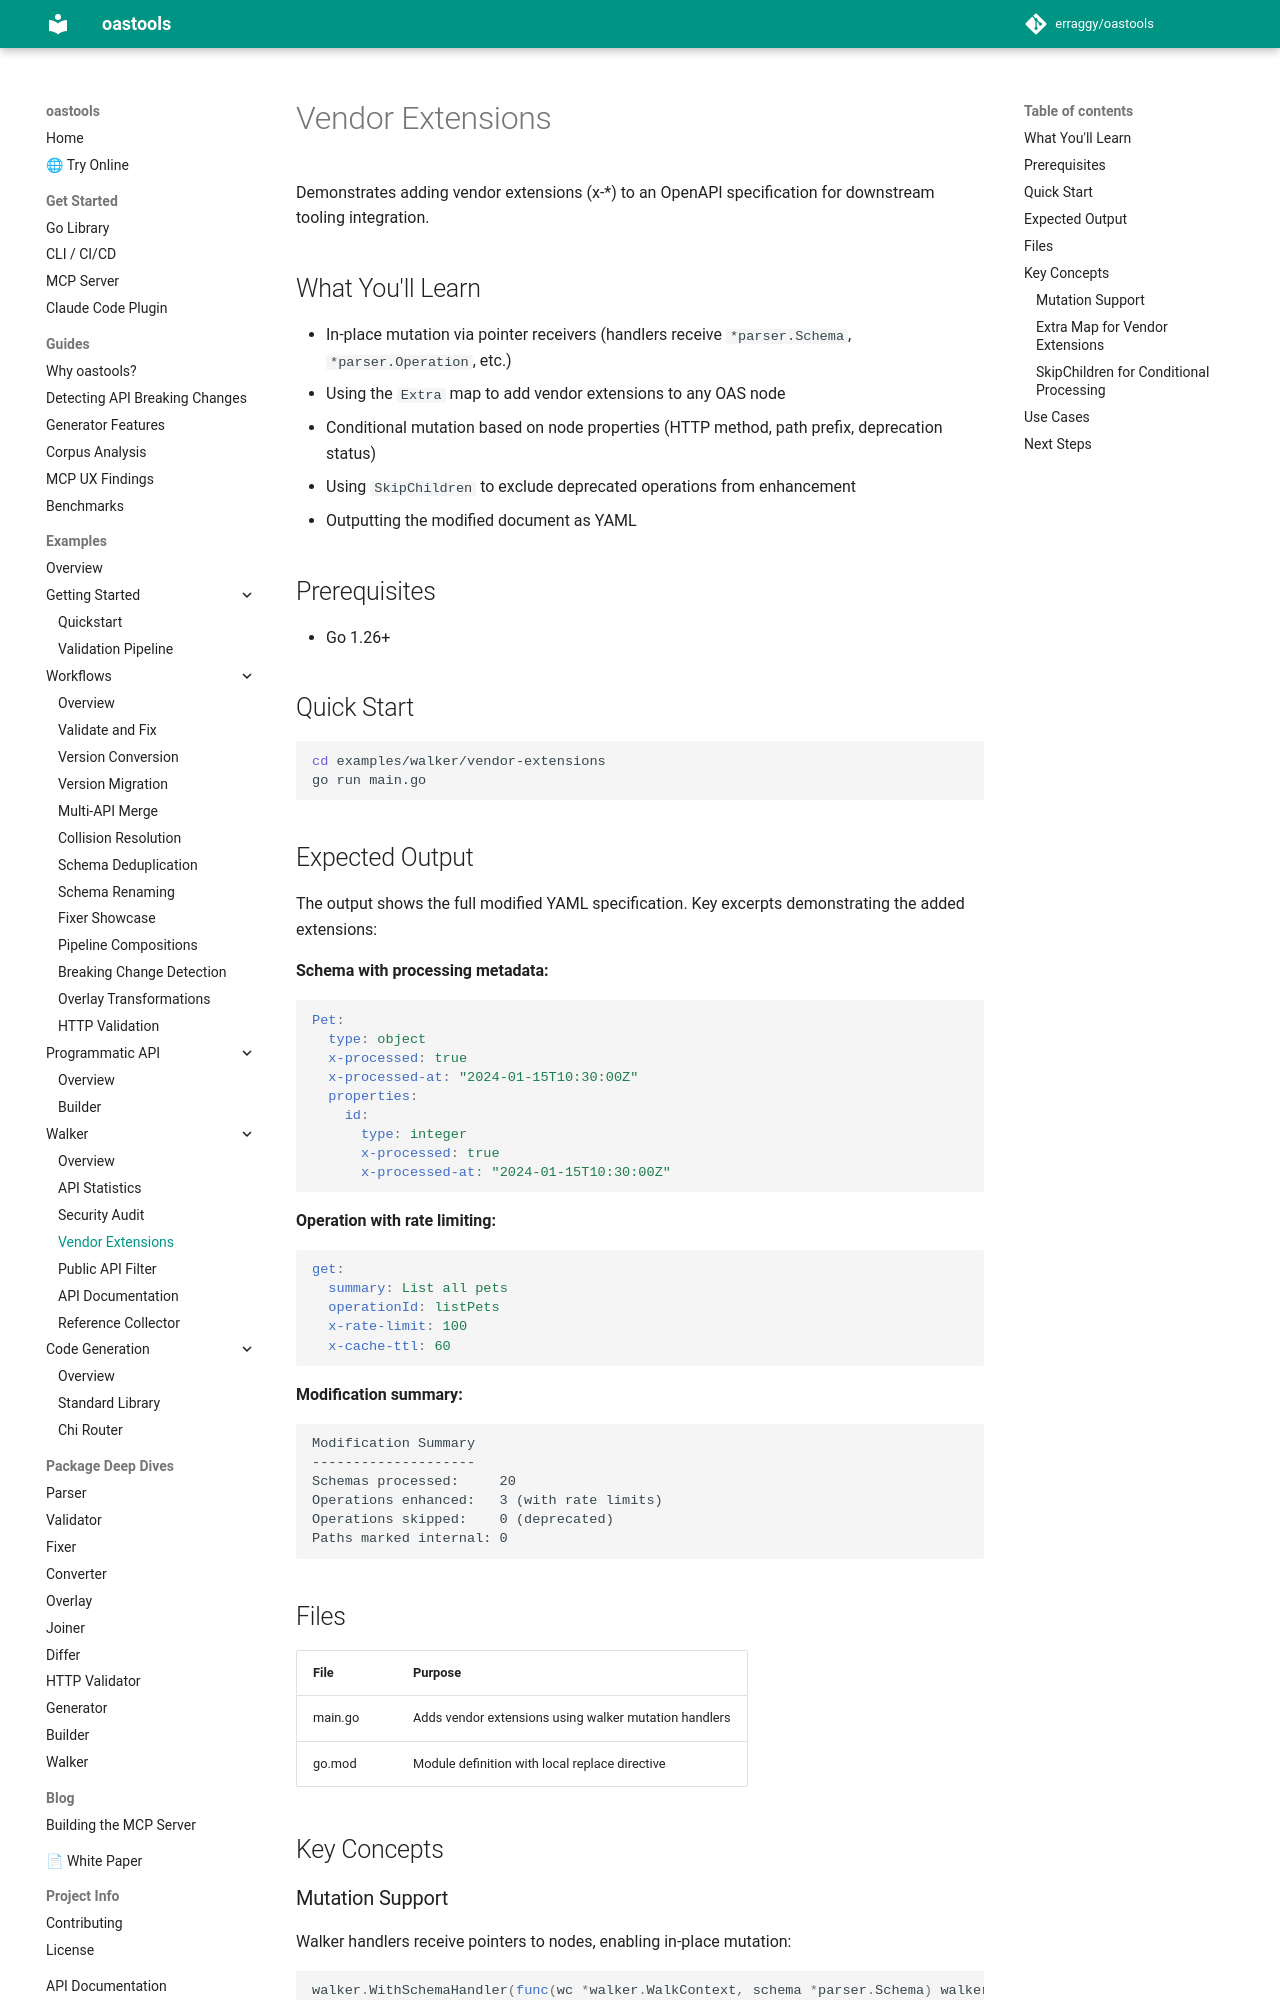

repository: erraggy/oastools · page: examples/walker/vendor-extensions/index.html · generator: mkdocs

# Vendor Extensions

Demonstrates adding vendor extensions (x-*) to an OpenAPI specification for downstream tooling integration.

## What You'll Learn

- In-place mutation via pointer receivers (handlers receive `*parser.Schema`, `*parser.Operation`, etc.)
- Using the `Extra` map to add vendor extensions to any OAS node
- Conditional mutation based on node properties (HTTP method, path prefix, deprecation status)
- Using `SkipChildren` to exclude deprecated operations from enhancement
- Outputting the modified document as YAML

## Prerequisites

- Go 1.26+

## Quick Start

```bash
cd examples/walker/vendor-extensions
go run main.go
```

## Expected Output

The output shows the full modified YAML specification. Key excerpts demonstrating the added extensions:

**Schema with processing metadata:**

```yaml
Pet:
  type: object
  x-processed: true
  x-processed-at: "2024-01-15T10:30:00Z"
  properties:
    id:
      type: integer
      x-processed: true
      x-processed-at: "2024-01-15T10:30:00Z"
```

**Operation with rate limiting:**

```yaml
get:
  summary: List all pets
  operationId: listPets
  x-rate-limit: 100
  x-cache-ttl: 60
```

**Modification summary:**

```
Modification Summary
--------------------
Schemas processed:     20
Operations enhanced:   3 (with rate limits)
Operations skipped:    0 (deprecated)
Paths marked internal: 0
```

## Files

| File | Purpose |
|------|---------|
| main.go | Adds vendor extensions using walker mutation handlers |
| go.mod | Module definition with local replace directive |

## Key Concepts

### Mutation Support

Walker handlers receive pointers to nodes, enabling in-place mutation:

```go
walker.WithSchemaHandler(func(wc *walker.WalkContext, schema *parser.Schema) walker.Action {
    if schema.Extra == nil {
        schema.Extra = make(map[string]any)
    }
    schema.Extra["x-processed"] = true
    return walker.Continue
})
```

The original document is modified directly - no need to return a modified copy.
